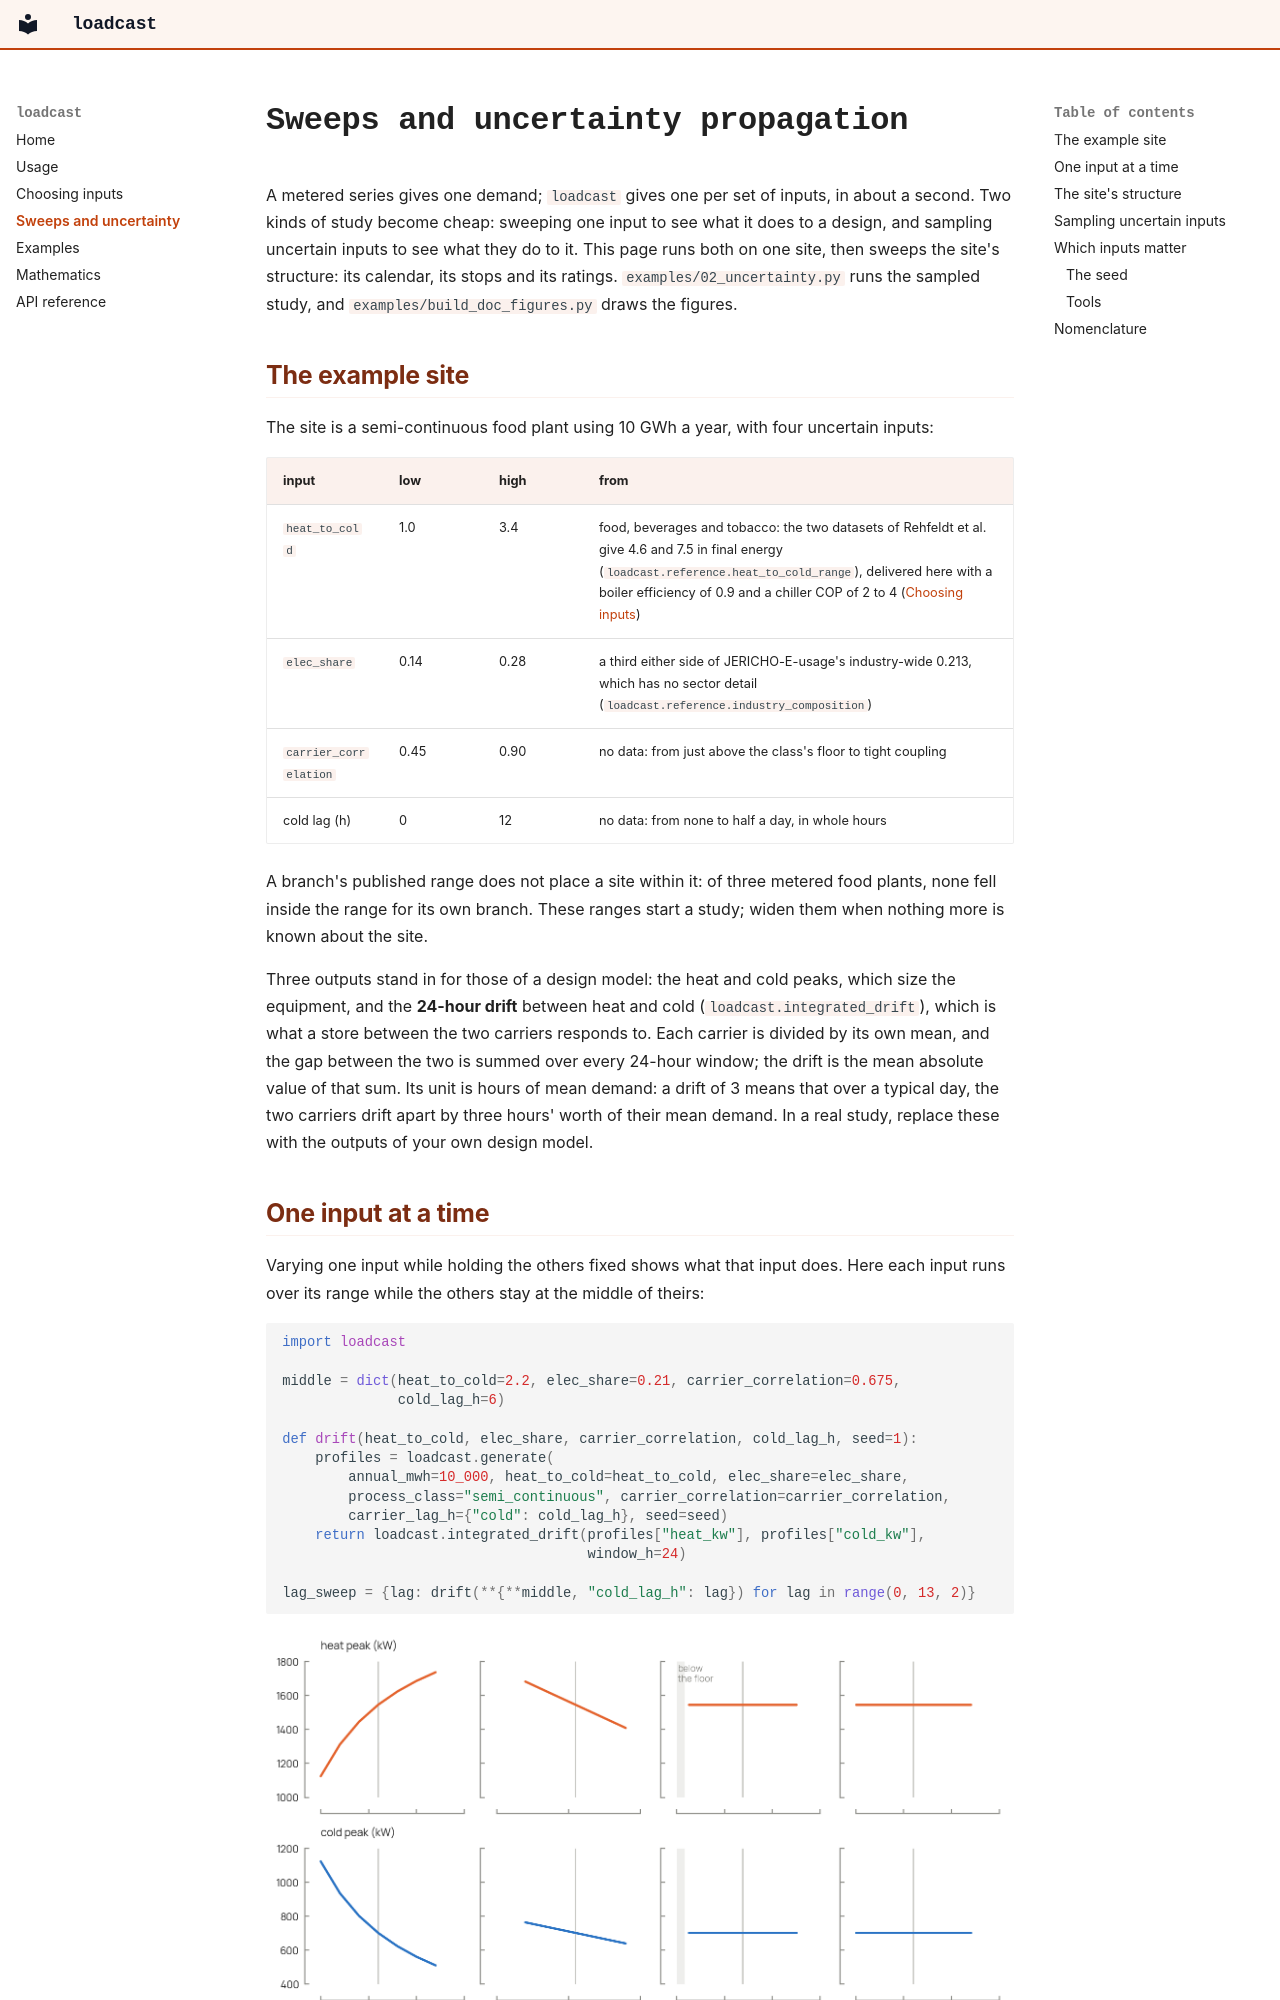

repository: Matt-haug/loadcast · page: uncertainty/index.html · generator: mkdocs

# Sweeps and uncertainty propagation

A metered series gives one demand; `loadcast` gives one per set of inputs, in
about a second. Two kinds of study become cheap: sweeping one input to see what
it does to a design, and sampling uncertain inputs to see what they do to it.
This page runs both on one site, then sweeps the site's structure: its
calendar, its stops and its ratings. `examples/02_uncertainty.py` runs the sampled
study, and `examples/build_doc_figures.py` draws the figures.

## The example site

The site is a semi-continuous food plant using 10 GWh a year, with four
uncertain inputs:

| input | low | high | from |
|---|---|---|---|
| `heat_to_cold` | 1.0 | 3.4 | food, beverages and tobacco: the two datasets of Rehfeldt et al. give 4.6 and 7.5 in final energy (`loadcast.reference.heat_to_cold_range`), delivered here with a boiler efficiency of 0.9 and a chiller COP of 2 to 4 ([Choosing inputs](inputs.md)) |
| `elec_share` | 0.14 | 0.28 | a third either side of JERICHO-E-usage's industry-wide 0.213, which has no sector detail (`loadcast.reference.industry_composition`) |
| `carrier_correlation` | 0.45 | 0.90 | no data: from just above the class's floor to tight coupling |
| cold lag (h) | 0 | 12 | no data: from none to half a day, in whole hours |

A branch's published range does not place a site within it: of three metered
food plants, none fell inside the range for its own branch. These ranges start
a study; widen them when nothing more is known about the site.

Three outputs stand in for those of a design model: the heat and cold peaks,
which size the equipment, and the **24-hour drift** between heat and cold
(`loadcast.integrated_drift`), which is what a store between the two carriers
responds to. Each carrier is divided by its own mean, and the gap between the
two is summed over every 24-hour window; the drift is the mean absolute value
of that sum. Its unit is hours of mean demand: a drift of 3 means that over a
typical day, the two carriers drift apart by three hours' worth of their mean
demand. In a real study, replace these with the outputs of your own design
model.
